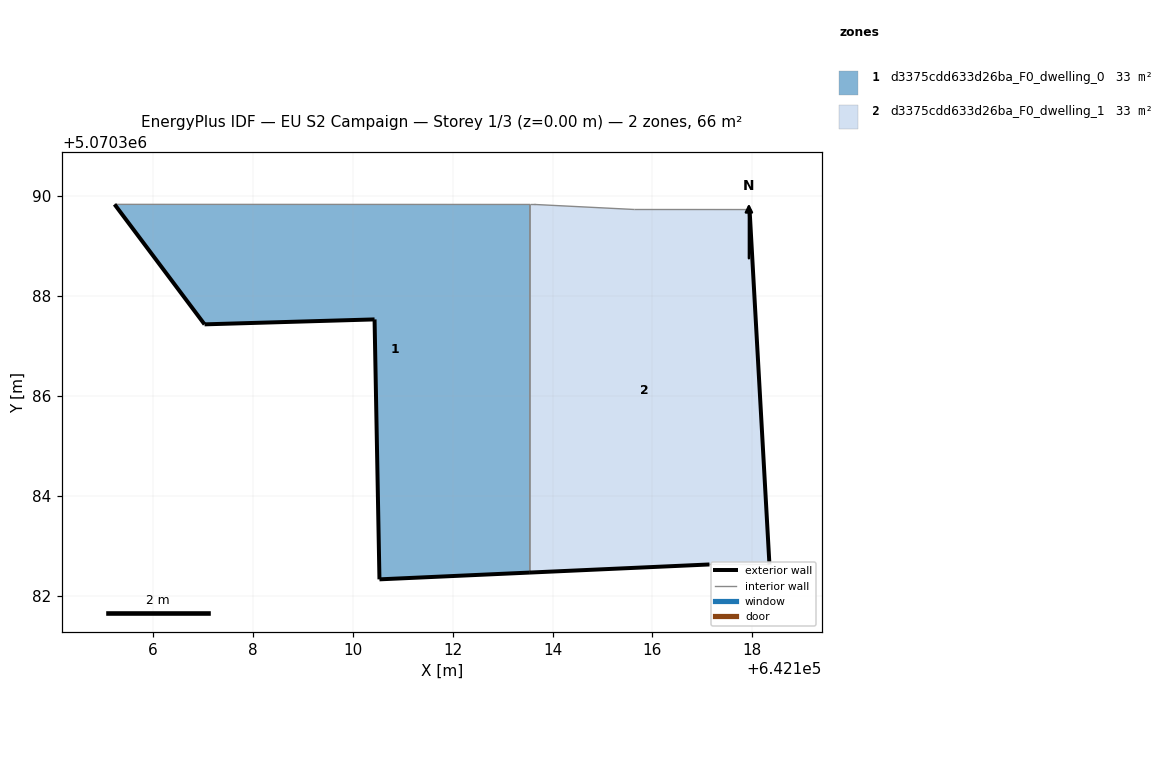
=== STOREY PLAN SPEC (per zone: floor XY polygon, exterior-wall plan segments, windows/doors) ===
zone 1: d3375cdd633d26ba_F0_dwelling_0  (33.0 m²)
  floor: (642113.55, 5070382.46) (642113.55, 5070389.83) (642105.23, 5070389.83) (642107.04, 5070387.43) (642110.44, 5070387.53) (642110.54, 5070382.33)
  exterior wall: (642107.04, 5070387.43) – (642105.23, 5070389.83)  [3.0 m]
  exterior wall: (642113.55, 5070382.46) – (642110.54, 5070382.33)  [3.0 m]
  exterior wall: (642110.54, 5070382.33) – (642110.44, 5070387.53)  [5.2 m]
  exterior wall: (642110.44, 5070387.53) – (642107.04, 5070387.43)  [3.4 m]
  interior walls: 2
zone 2: d3375cdd633d26ba_F0_dwelling_1  (33.0 m²)
  floor: (642118.34, 5070382.62) (642117.94, 5070389.73) (642115.64, 5070389.73) (642113.64, 5070389.83) (642113.55, 5070389.83) (642113.55, 5070382.46) (642117.14, 5070382.62)
  exterior wall: (642117.14, 5070382.62) – (642113.55, 5070382.46)  [3.6 m]
  exterior wall: (642117.94, 5070389.73) – (642118.34, 5070382.62)  [7.1 m]
  interior walls: 5

=== DERIVED (storey summary) ===
Building: EU S2 Campaign
Storey: 1 of 3  (floor level z = 0.00 m)
Storey gross floor area: 66.1 m²
Zones on this storey: 2
  - d3375cdd633d26ba_F0_dwelling_0: floor 33.0 m²; exterior wall 14.6 m (43.9 m²); WWR 0.0%
  - d3375cdd633d26ba_F0_dwelling_1: floor 33.0 m²; exterior wall 10.7 m (32.1 m²); WWR 0.0%
Zone adjacency (shared interzone walls):
  - d3375cdd633d26ba_F0_dwelling_0 ↔ d3375cdd633d26ba_F0_dwelling_1